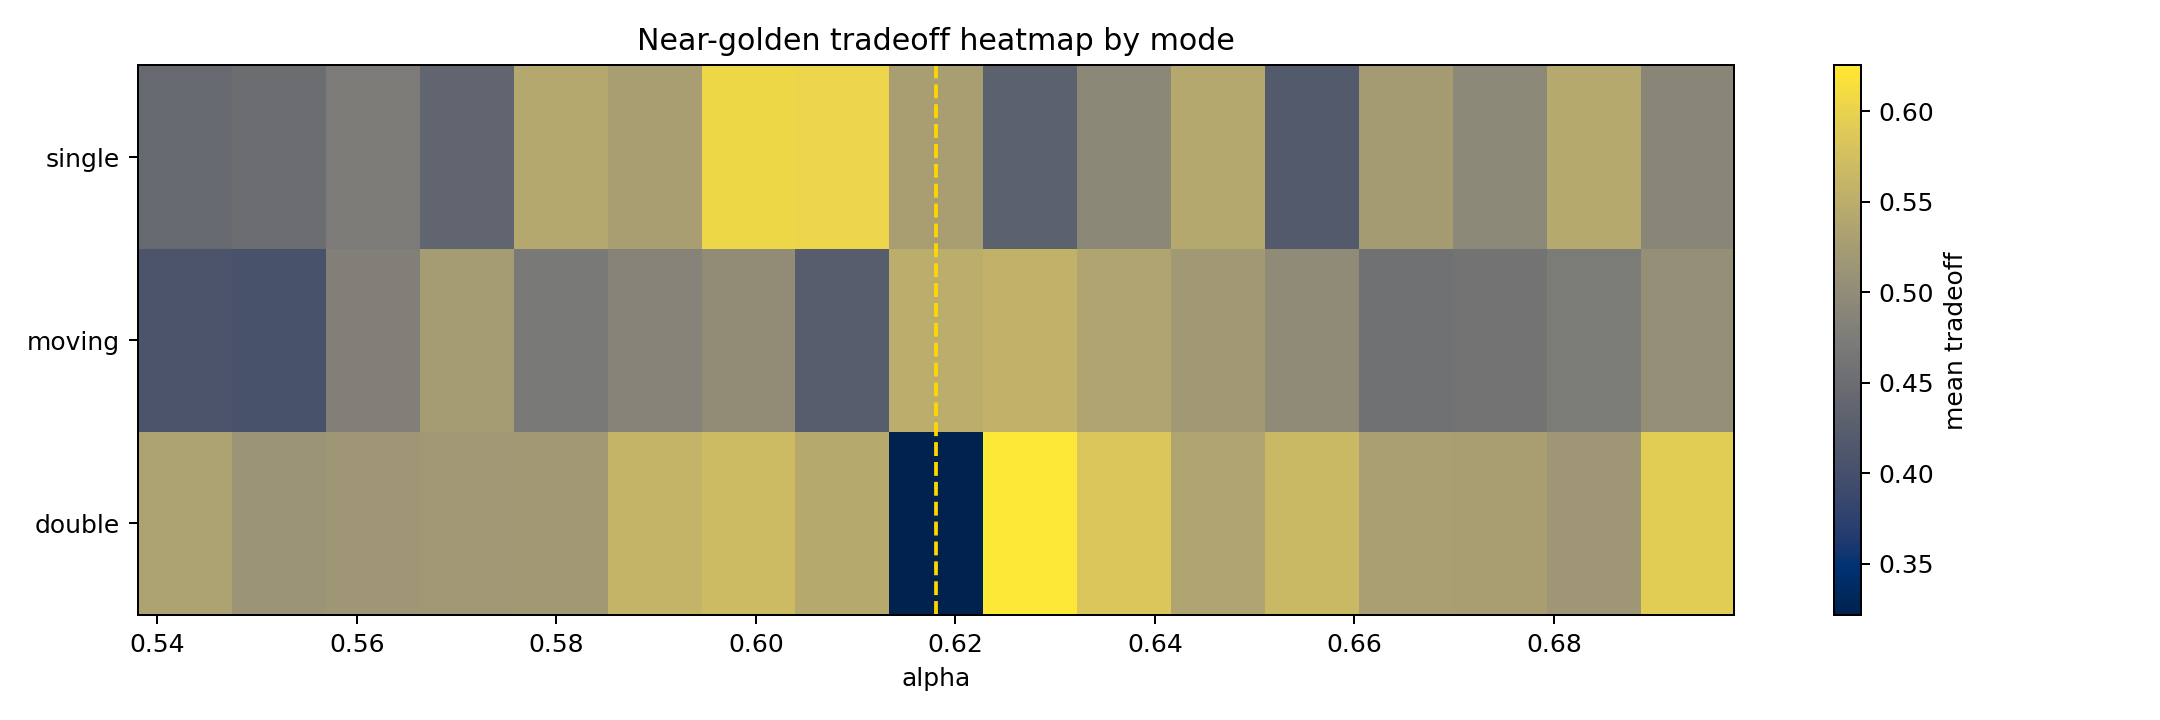

The file beside this chart, header and first rows:
alpha, mode, mean_tradeoff
0.538, double, 0.5333
0.548, double, 0.5132
0.558, double, 0.515
0.568, double, 0.5183
0.578, double, 0.5191
0.588, double, 0.5593
0.598, double, 0.5684
0.608, double, 0.544
0.618, double, 0.3216
0.628, double, 0.6253
0.638, double, 0.5849
0.648, double, 0.5373
0.658, double, 0.5661
0.668, double, 0.5301
0.678, double, 0.5287
0.688, double, 0.515
0.698, double, 0.592
0.538, moving, 0.4091
0.548, moving, 0.4046
0.558, moving, 0.4805
0.568, moving, 0.5247
0.578, moving, 0.4709
0.588, moving, 0.4871
0.598, moving, 0.501
0.608, moving, 0.4228
0.618, moving, 0.5497
0.628, moving, 0.5561
0.638, moving, 0.5364
0.648, moving, 0.519
0.658, moving, 0.4985
0.668, moving, 0.4579
0.678, moving, 0.4608
0.688, moving, 0.4732
0.698, moving, 0.5065
0.538, single, 0.4437
0.548, single, 0.4506
0.558, single, 0.4742
0.568, single, 0.4372
0.578, single, 0.5424
0.588, single, 0.5286
0.598, single, 0.6062
0.608, single, 0.6037
0.618, single, 0.5289
0.628, single, 0.4301
0.638, single, 0.4937
0.648, single, 0.5427
0.658, single, 0.4187
0.668, single, 0.5236
0.678, single, 0.4957
0.688, single, 0.5435
0.698, single, 0.4912
